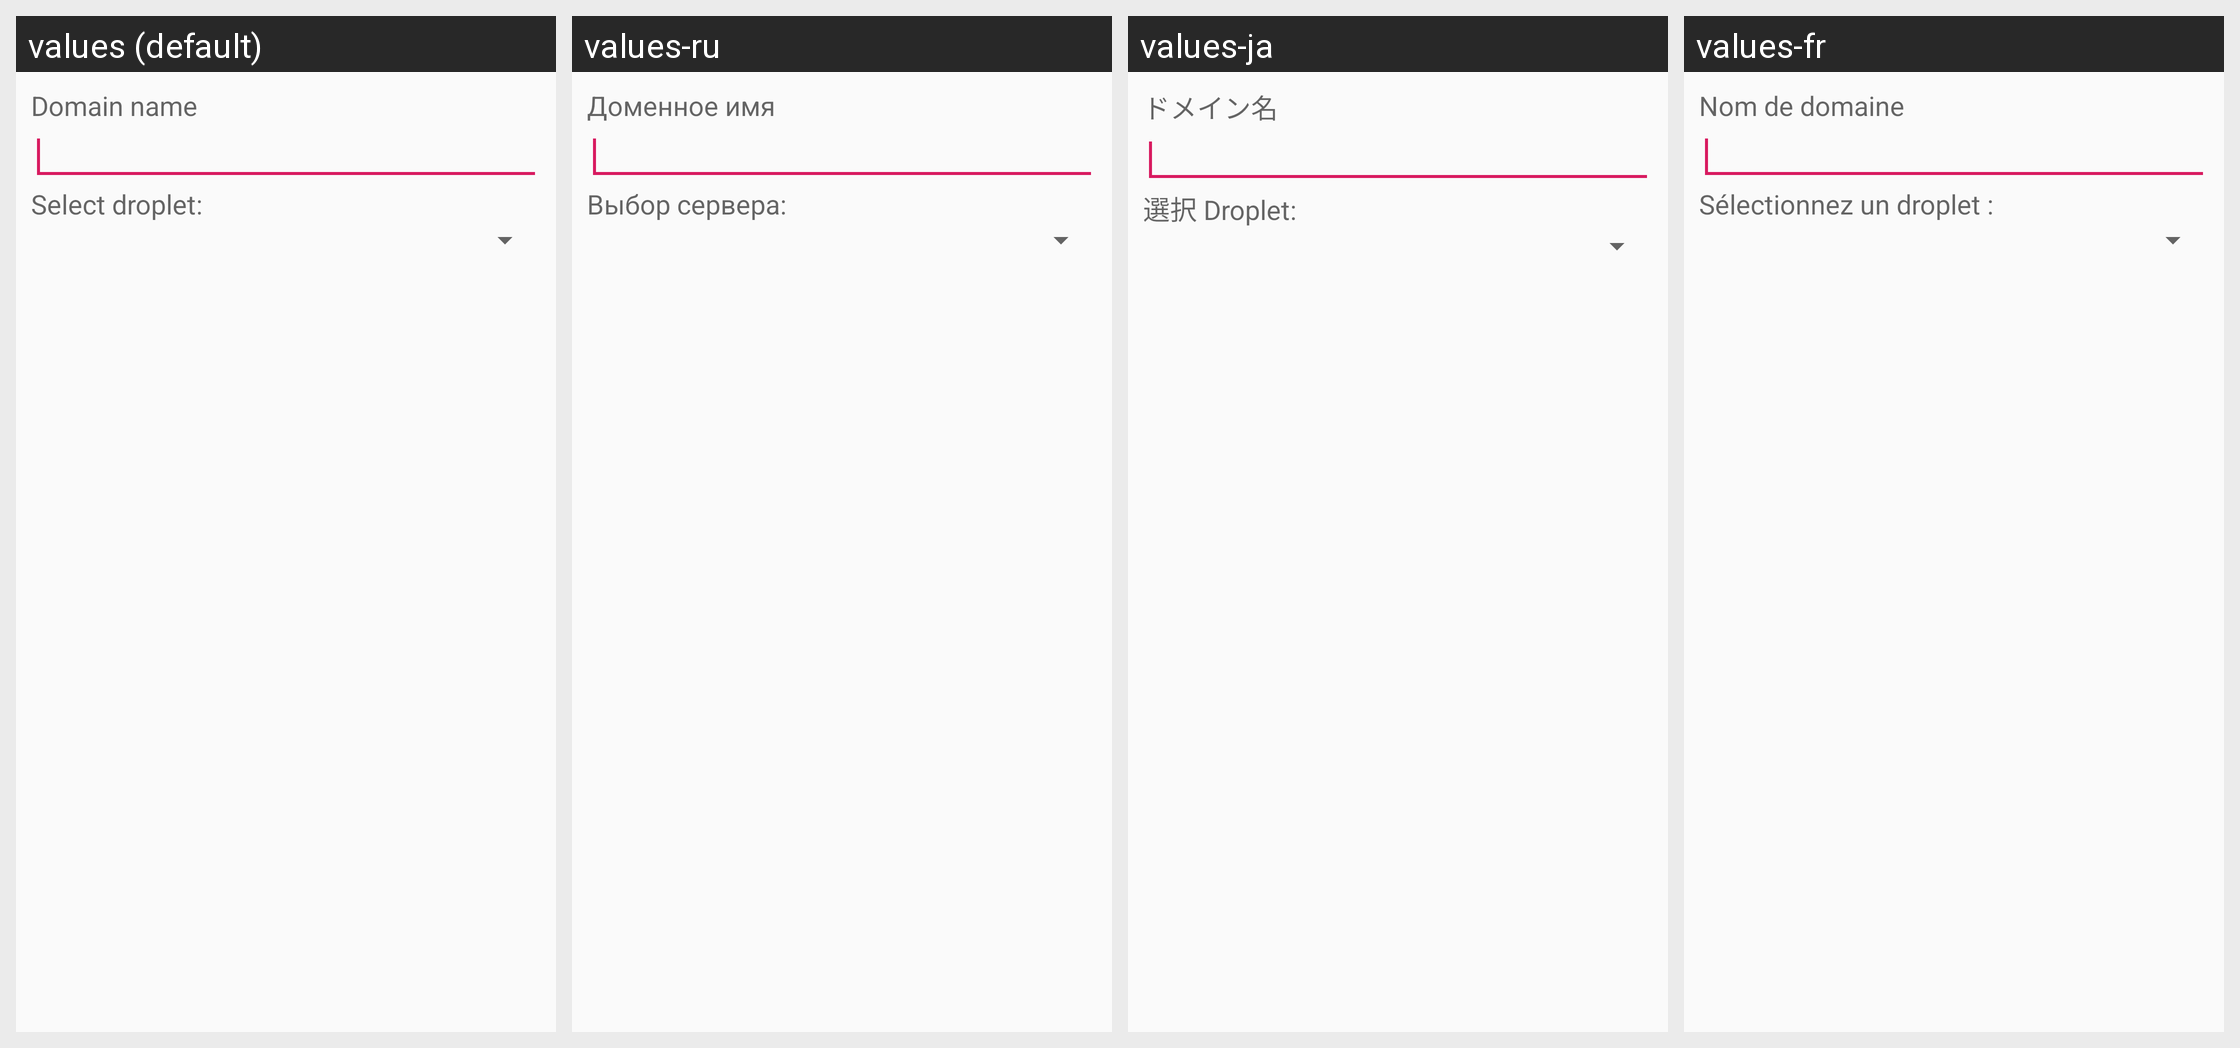

This grid shows one Android layout under several languages. Give, for every string resource on the screen, its name, the default text and each shown locale's text.
Android screen res/layout/dialog_domain_create.xml rendered under 4 locales, left to right: values (default), values-ru, values-ja, values-fr. Device: Nexus 5 (rendered at 1080×1920; each locale shown at half size, 540×960, under a caption strip naming it); theme AppTheme.
Other locales in the repository, not shown: values-de, values-es, values-it, values-nb, values-nl, values-pl, values-pt, values-ro, values-sv, values-tr, values-zh, values-zh-rCN.
Strings drawn on this screen, with the default value and each locale's value (text and hints the layout hard-codes, and strings that could not be matched under every locale, appear in the picture but are not listed):

domain_name_label
  values: Domain name
  values-ru: Доменное имя
  values-ja: ドメイン名
  values-fr: Nom de domaine

select_droplet_label
  values: Select droplet:
  values-ru: Выбор сервера:
  values-ja: 選択 Droplet:
  values-fr: Sélectionnez un droplet :
